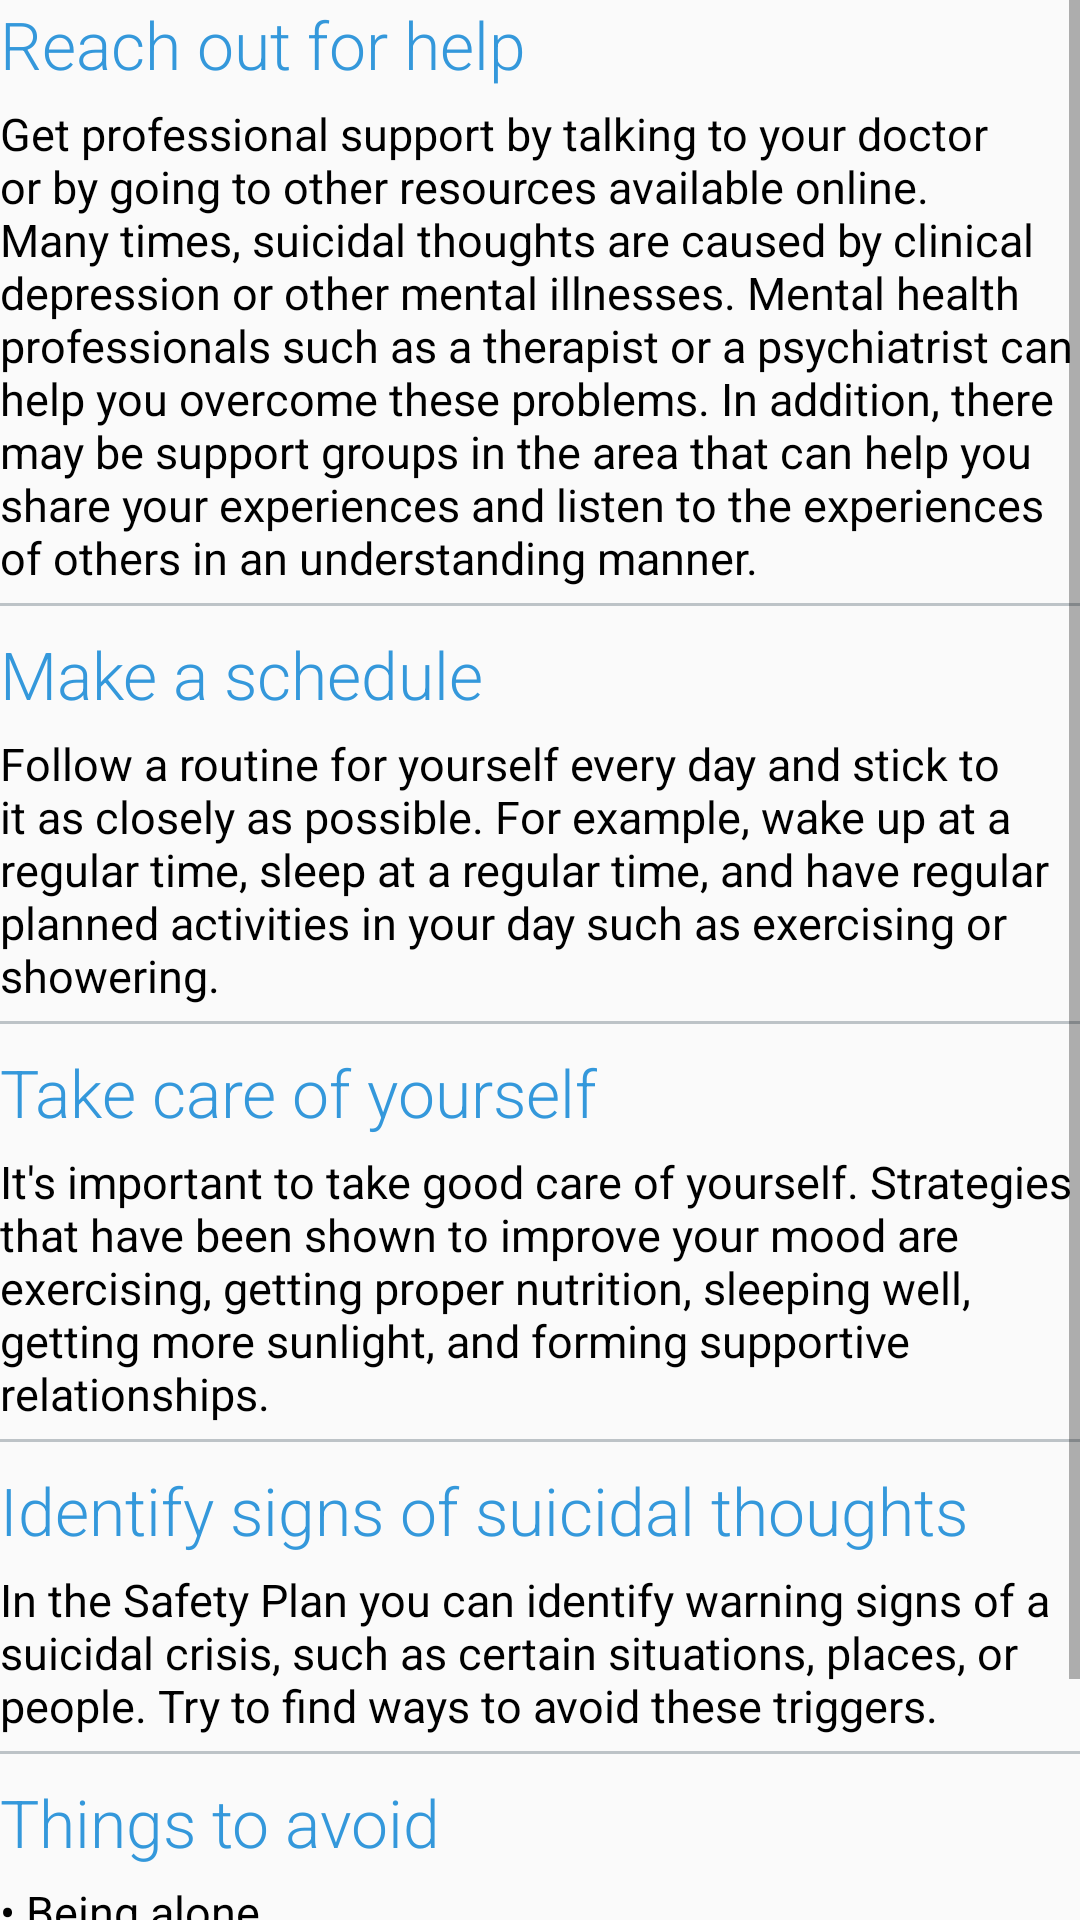

Android layout source for this screen:
<!-- AndroidManifest.xml: application theme Theme.MyMaterialTheme -->
<!-- res/layout/activity_guide_recovering.xml -->
<?xml version="1.0" encoding="utf-8"?>
<ScrollView xmlns:android="http://schemas.android.com/apk/res/android"
    xmlns:tools="http://schemas.android.com/tools"
    android:layout_width="match_parent"
    android:layout_height="match_parent"
    android:paddingLeft="@dimen/activity_horizontal_margin"
    android:paddingRight="@dimen/activity_horizontal_margin"
    android:paddingTop="@dimen/activity_vertical_margin"
    android:paddingBottom="@dimen/activity_vertical_margin"
    tools:context=".GuideRecovering">

    <LinearLayout
        android:layout_width="match_parent"
        android:layout_height="match_parent"
        android:orientation="vertical">

        <TextView
            android:layout_width="wrap_content"
            android:layout_height="wrap_content"
            android:text="@string/recovering1title"
            android:textColor="@color/mainblue"
            android:fontFamily="sans-serif-light"
            android:textSize="22sp"/>


        <TextView
            android:layout_width="wrap_content"
            android:layout_marginTop="5dp"
            android:text="@string/recovering1description"
            android:textSize="15sp"
            android:layout_height="wrap_content"/>

        <View
            android:layout_width="match_parent"
            android:layout_height="1dp"
            android:layout_marginTop="5dp"
            android:layout_marginBottom="8dp"
            android:background="@color/lightgray" />


        <TextView
            android:layout_width="wrap_content"
            android:layout_height="wrap_content"
            android:text="@string/recovering2title"
            android:textColor="@color/mainblue"
            android:fontFamily="sans-serif-light"
            android:textSize="22sp"/>


        <TextView
            android:layout_width="wrap_content"
            android:layout_marginTop="5dp"
            android:text="@string/recovering2description"
            android:textSize="15sp"
            android:layout_height="wrap_content"/>

        <View
            android:layout_width="match_parent"
            android:layout_height="1dp"
            android:layout_marginTop="5dp"
            android:layout_marginBottom="8dp"
            android:background="@color/lightgray" />

        <TextView
            android:layout_width="wrap_content"
            android:layout_height="wrap_content"
            android:text="@string/recovering3title"
            android:textColor="@color/mainblue"
            android:fontFamily="sans-serif-light"
            android:textSize="22sp"/>


        <TextView
            android:layout_width="wrap_content"
            android:layout_marginTop="5dp"
            android:text="@string/recovering3description"
            android:textSize="15sp"
            android:layout_height="wrap_content"/>

        <View
            android:layout_width="match_parent"
            android:layout_height="1dp"
            android:layout_marginTop="5dp"
            android:layout_marginBottom="8dp"
            android:background="@color/lightgray" />

        <TextView
            android:layout_width="wrap_content"
            android:layout_height="wrap_content"
            android:text="@string/recovering4title"
            android:textColor="@color/mainblue"
            android:fontFamily="sans-serif-light"
            android:textSize="22sp"/>


        <TextView
            android:layout_width="wrap_content"
            android:layout_marginTop="5dp"
            android:text="@string/recovering4description"
            android:textSize="15sp"
            android:layout_height="wrap_content"/>

        <View
            android:layout_width="match_parent"
            android:layout_height="1dp"
            android:layout_marginTop="5dp"
            android:layout_marginBottom="8dp"
            android:background="@color/lightgray" />

        <TextView
            android:layout_width="wrap_content"
            android:layout_height="wrap_content"
            android:text="@string/recovering5title"
            android:textColor="@color/mainblue"
            android:fontFamily="sans-serif-light"
            android:textSize="22sp"/>


        <TextView
            android:layout_width="wrap_content"
            android:layout_marginTop="5dp"
            android:text="@string/recovering5description"
            android:textSize="15sp"
            android:layout_height="wrap_content"/>

        <View
            android:layout_width="match_parent"
            android:layout_height="1dp"
            android:layout_marginTop="5dp"
            android:layout_marginBottom="8dp"
            android:background="@color/lightgray" />


    </LinearLayout>
    </ScrollView>
<!-- resources referenced by this layout -->
<resources>
  <color name="lightgray">#bdc3c7</color>
  <color name="mainblue">#3498db</color>
  <string name="recovering1description">	Get professional support by talking to your doctor or by going to other resources available online. Many times, suicidal thoughts are caused by clinical depression or other mental illnesses. Mental health professionals such as a therapist or a psychiatrist can help you overcome these problems. In addition, there may be support groups in the area that can help you share your experiences and listen to the experiences of others in an understanding manner.
  </string>
  <string name="recovering1title">Reach out for help</string>
  <string name="recovering2description">	Follow a routine for yourself every day and stick to it as closely as possible. For example, wake up at a regular time, sleep at a regular time, and have regular planned activities in your day such as exercising or showering.
  </string>
  <string name="recovering2title">Make a schedule</string>
  <string name="recovering3description">It\'s important to take good care of yourself. Strategies that have been shown to improve your mood are exercising, getting proper nutrition, sleeping well, getting more sunlight, and forming supportive relationships.
  </string>
  <string name="recovering3title">Take care of yourself</string>
  <string name="recovering4description">	In the Safety Plan you can identify warning signs of a suicidal crisis, such as certain situations, places, or people. Try to find ways to avoid these triggers.
  </string>
  <string name="recovering4title">Identify signs of suicidal thoughts</string>
  <string name="recovering5description">• Being alone\n• Alcohol and drugs\n• Doing things that make you feel worse\n• Ruminating about suicide \n
  </string>
  <string name="recovering5title">Things to avoid</string>
  <style name="Theme.MyMaterialTheme" parent="Theme.AppCompat.Light.DarkActionBar">
          
          
          <item name="colorPrimary">#41B7B7</item>
          <item name="colorPrimaryDark">@color/mainbluealt</item>
          <item name="colorAccent">@color/mainblue</item>
          <item name="android:windowContentOverlay">@null</item>
          <item name="android:textColor">@color/black</item>
  
  
      </style>
  <color name="mainbluealt">#7034DD</color>
  <color name="black">#000000</color>
</resources>
